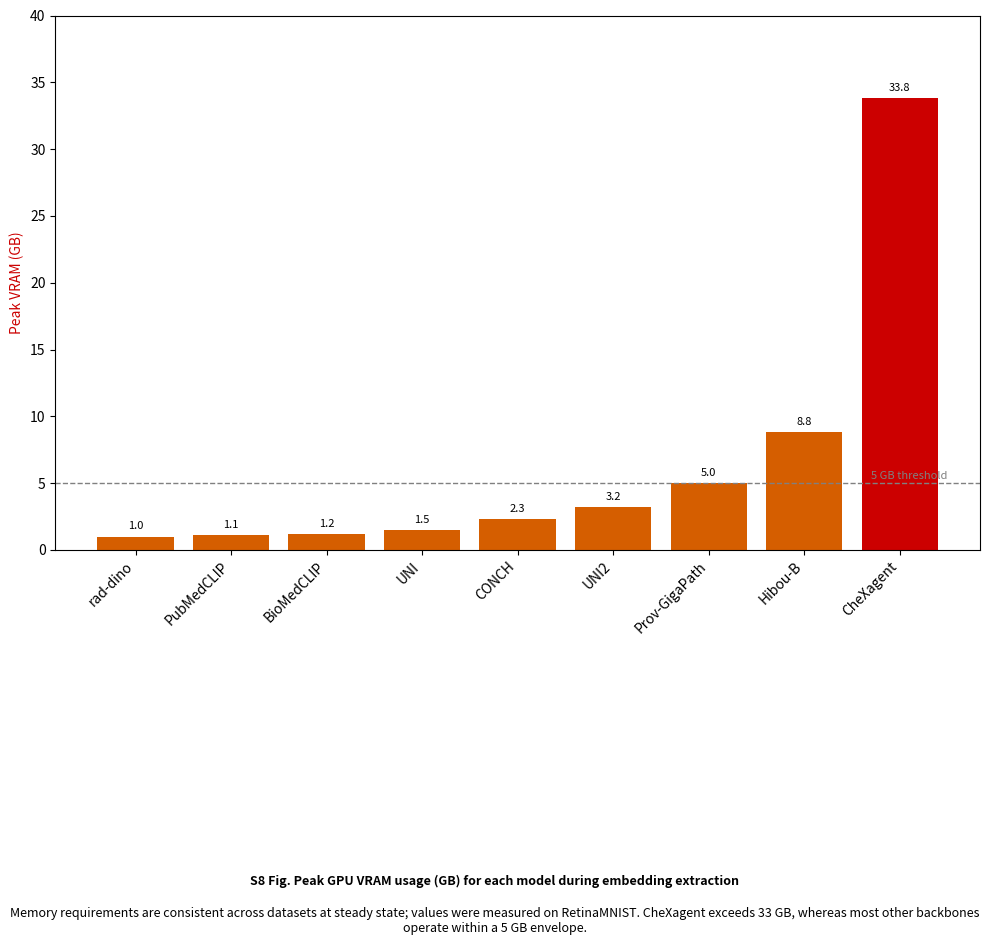

This figure's Python source: (Note: this script raises an exception after producing the figure.)
# ---------------------------------------------------------------
#  S6 Fig – peak-VRAM bar chart (sorted + 5-GB reference line)
# ---------------------------------------------------------------
import matplotlib.pyplot as plt
from pathlib import Path
import pandas as pd

# --------------------  DATA  ------------------------------------
data = pd.DataFrame({
    "model": [
        "BioMedCLIP", "PubMedCLIP", "CONCH", "rad-dino",
        "UNI", "UNI2", "Prov-GigaPath", "Hibou-B", "CheXagent"
    ],
    "vram": [1.2, 1.1, 2.3, 1.0, 1.5, 3.2, 5.0, 8.8, 33.8]  # GB
})
data = data.sort_values("vram")        # ascending

# split to colour CheXagent
colors = ["#CC0000" if m == "CheXagent" else "#D55E00" for m in data["model"]]

# --------------------  PLOT  ------------------------------------
fig, ax = plt.subplots(figsize=(10, 8))
bars = ax.bar(data["model"], data["vram"], color=colors)

ax.set_ylabel("Peak VRAM (GB)", color="#CC0000")
ax.set_ylim(0, max(data["vram"]) * 1.15)
ax.set_yticks(range(0, int(max(data["vram"]) * 1.15) + 5, 5))
ax.tick_params(axis="x", rotation=45)
for lbl in ax.get_xticklabels():
    lbl.set_horizontalalignment("right")

# 5-GB dashed reference
ax.axhline(5, ls="--", lw=1, color="gray")
ax.text(len(data) - 0.5, 5.2, "5 GB threshold", ha="right", va="bottom",
        fontsize=8, color="gray")

# annotate bars
for bar, val in zip(bars, data["vram"]):
    ax.text(bar.get_x() + bar.get_width() / 2,
            val + 0.4,
            f"{val:.1f}",
            ha="center", va="bottom", fontsize=8)

# -------------------  CAPTION  ----------------------------------
label   = "S8 Fig. Peak GPU VRAM usage (GB) for each model during embedding extraction"
legend  = ("Memory requirements are consistent across datasets "
           "at steady state; values were measured on RetinaMNIST. "
           "CheXagent exceeds 33 GB, whereas most other backbones operate "
           "within a 5 GB envelope.")

# bold label
fig.text(0.5, -0.10, label,  ha="center", va="top",
         fontsize=9, fontweight="bold")
# legend (normal weight)
fig.text(0.5, -0.14, legend, ha="center", va="top",
         fontsize=9, wrap=True)

# shrink the reserved bottom margin from 27 % to 18 %
plt.tight_layout(rect=[0, 0.18, 1, 1])
out_dir = Path("figs")
fig.savefig(out_dir / "S8_Fig.pdf", dpi=300, bbox_inches="tight")
plt.close(fig)

print("✓ S8_Fig.pdf generated in", out_dir.resolve())
